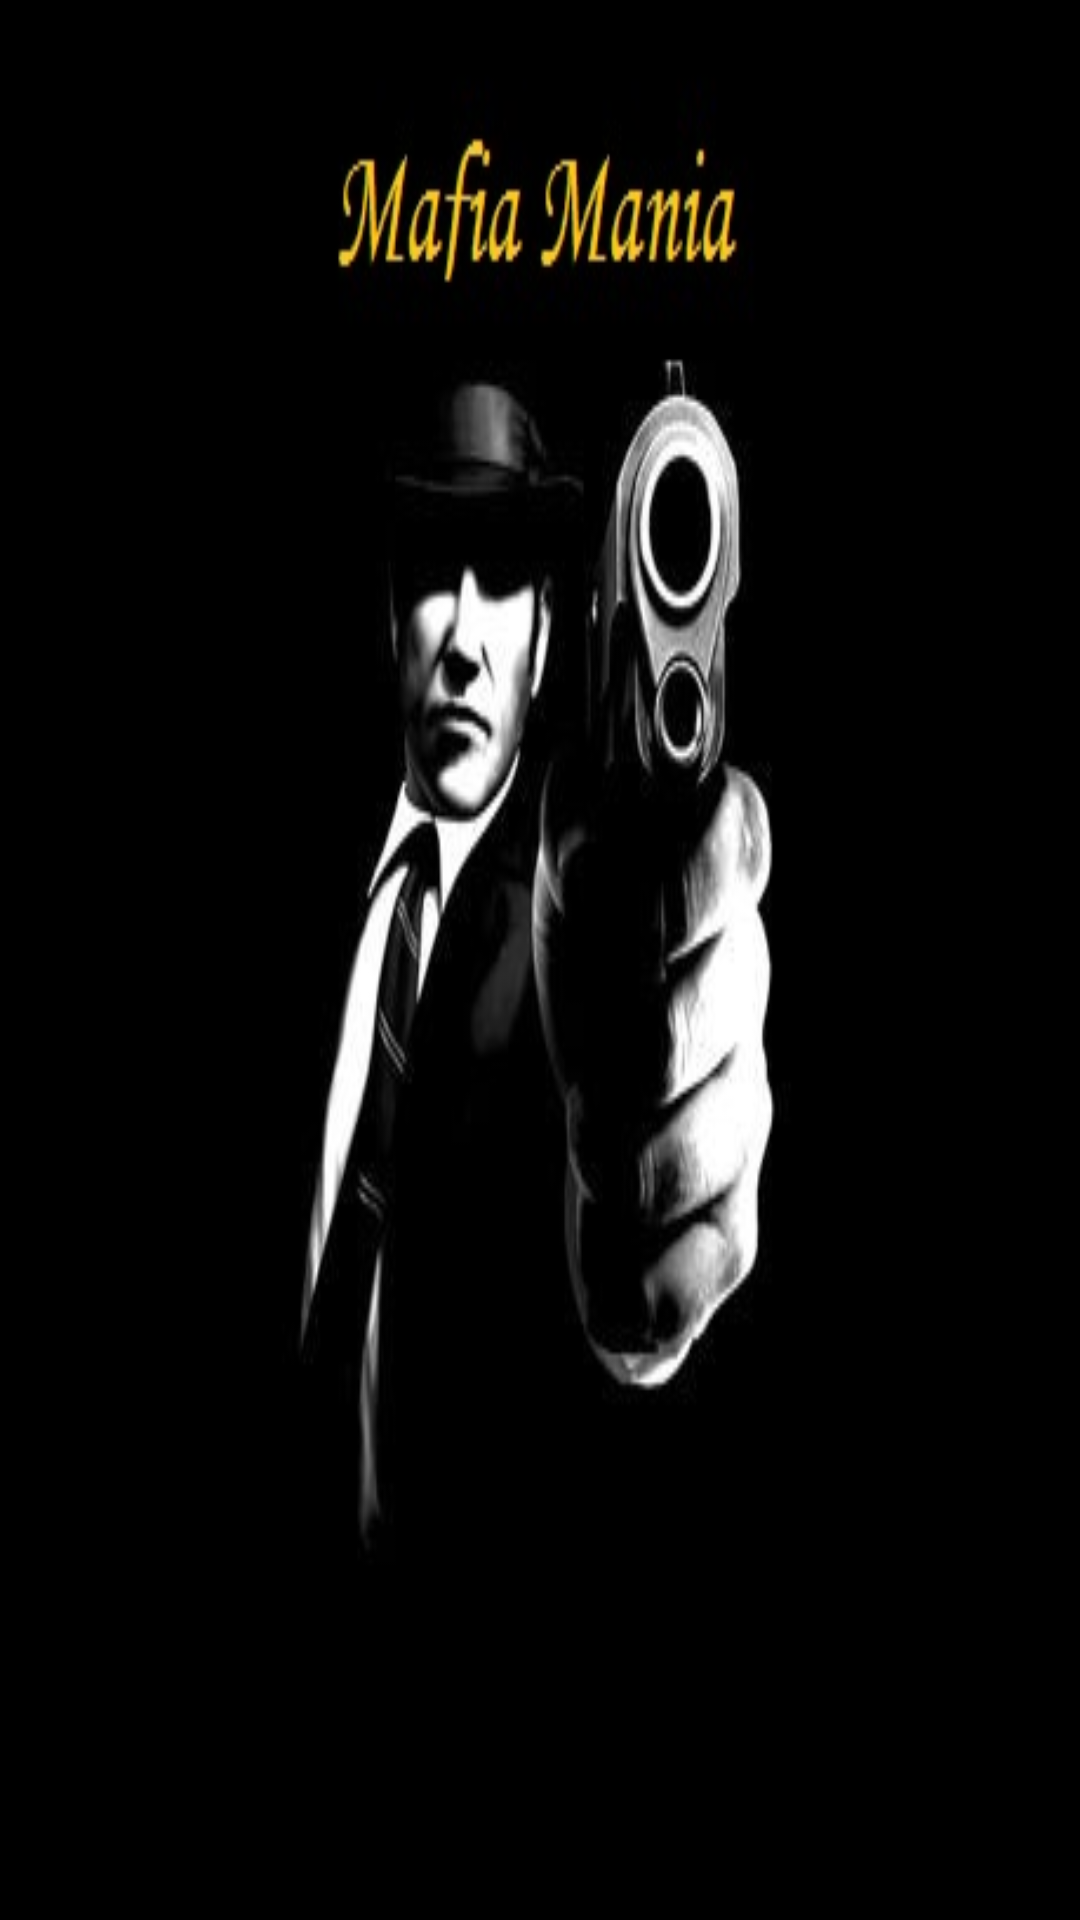

Write the Android layout XML for this screen, with the resource values it uses.
<!-- AndroidManifest.xml: application theme Theme.AppCompat.NoActionBar -->
<!-- res/layout/activity_splash.xml -->
<?xml version="1.0" encoding="utf-8"?>
    <LinearLayout xmlns:android="http://schemas.android.com/apk/res/android"
    android:layout_width="match_parent"
    android:layout_height="match_parent"
    android:background="@drawable/mafia_pic"
    android:orientation="vertical"
    android:gravity="top|center_horizontal">
</LinearLayout>
<!-- resources referenced by this layout -->
<resources>
  <!-- drawable mafia_pic: jpg bitmap (drawable, 19980 bytes) -->
</resources>
